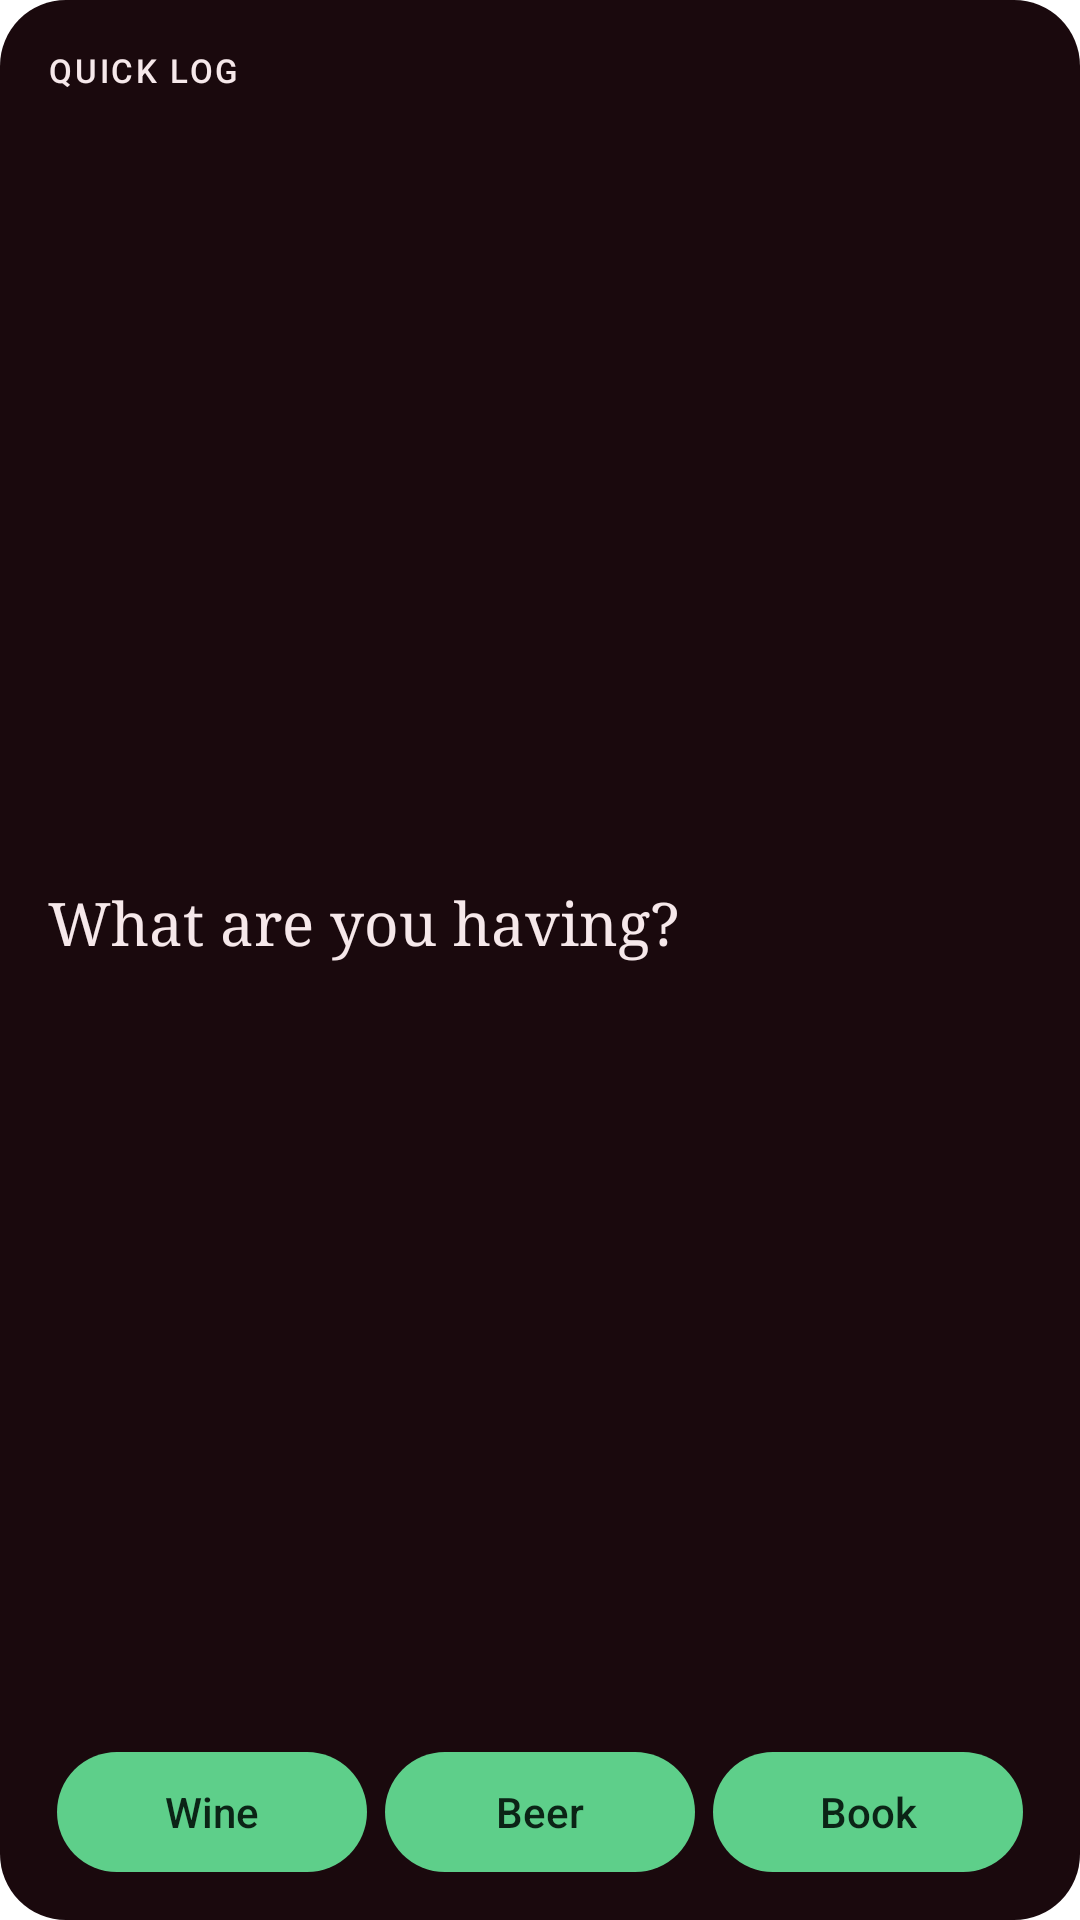

Here is an Android app screen rendered from its layout file. Give the layout XML and the strings, colors and styles it references.
<!-- AndroidManifest.xml: fallback theme Theme.MaterialComponents.DayNight.NoActionBar -->
<!-- res/layout/widget_quick_log.xml -->
<?xml version="1.0" encoding="utf-8"?>
<LinearLayout xmlns:android="http://schemas.android.com/apk/res/android"
    android:id="@+id/widget_root"
    android:layout_width="match_parent"
    android:layout_height="match_parent"
    android:background="@drawable/widget_bg_home"
    android:orientation="vertical"
    android:padding="16dp">

    <TextView
        android:layout_width="match_parent"
        android:layout_height="wrap_content"
        android:fontFamily="sans-serif-medium"
        android:letterSpacing="0.08"
        android:text="@string/widget_quick_log"
        android:textAllCaps="true"
        android:textColor="@color/widget_home_ink"
        android:textSize="11sp" />

    <TextView
        android:layout_width="match_parent"
        android:layout_height="0dp"
        android:layout_weight="1"
        android:fontFamily="serif"
        android:gravity="center_vertical"
        android:text="What are you having?"
        android:textColor="@color/widget_home_ink"
        android:textSize="20sp" />

    <LinearLayout
        android:layout_width="match_parent"
        android:layout_height="wrap_content"
        android:layout_marginHorizontal="-3dp"
        android:orientation="horizontal">

        <TextView
            android:id="@+id/quick_wine"
            android:layout_width="0dp"
            android:layout_height="40dp"
            android:layout_weight="1"
            android:layout_marginHorizontal="3dp"
            android:background="@drawable/widget_pill"
            android:fontFamily="sans-serif-medium"
            android:gravity="center"
            android:text="Wine"
            android:textColor="@color/widget_home_acc_ink"
            android:textSize="14sp" />

        <TextView
            android:id="@+id/quick_beer"
            android:layout_width="0dp"
            android:layout_height="40dp"
            android:layout_weight="1"
            android:layout_marginHorizontal="3dp"
            android:background="@drawable/widget_pill"
            android:fontFamily="sans-serif-medium"
            android:gravity="center"
            android:text="Beer"
            android:textColor="@color/widget_home_acc_ink"
            android:textSize="14sp" />

        <TextView
            android:id="@+id/quick_book"
            android:layout_width="0dp"
            android:layout_height="40dp"
            android:layout_weight="1"
            android:layout_marginHorizontal="3dp"
            android:background="@drawable/widget_pill"
            android:fontFamily="sans-serif-medium"
            android:gravity="center"
            android:text="Book"
            android:textColor="@color/widget_home_acc_ink"
            android:textSize="14sp" />
    </LinearLayout>
</LinearLayout>
<!-- resources referenced by this layout -->
<resources>
  <color name="widget_home_acc_ink">#0B2416</color>
  <color name="widget_home_ink">#F6E8EA</color>
  <!-- drawable widget_bg_home (drawable) -->
  <?xml version="1.0" encoding="utf-8"?>
  <shape xmlns:android="http://schemas.android.com/apk/res/android" android:shape="rectangle">
      <solid android:color="@color/widget_home_bg" />
      <corners android:radius="22dp" />
  </shape>
  <!-- drawable widget_pill (drawable) -->
  <?xml version="1.0" encoding="utf-8"?>
  <shape xmlns:android="http://schemas.android.com/apk/res/android" android:shape="rectangle">
      <solid android:color="@color/widget_home_acc" />
      <corners android:radius="999dp" />
  </shape>
  <string name="widget_quick_log">Quick log</string>
  <color name="widget_home_bg">#1A090D</color>
  <color name="widget_home_acc">#5ECF8A</color>
</resources>
